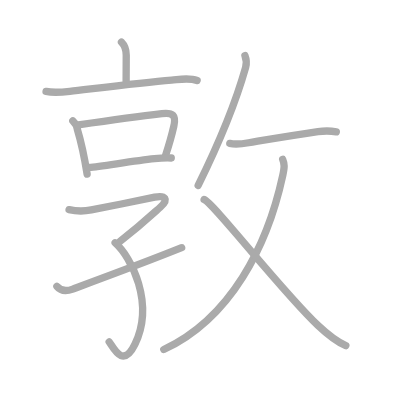
t = 0.00 s
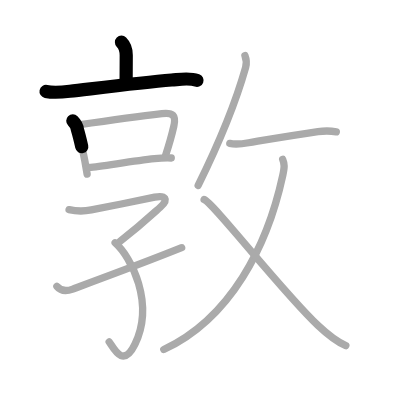
t = 2.50 s
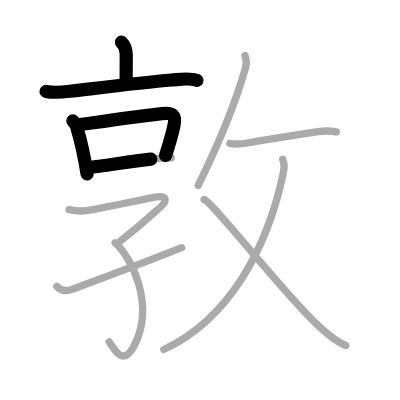
t = 4.75 s
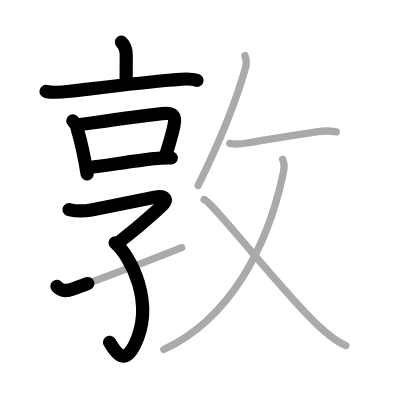
t = 7.25 s
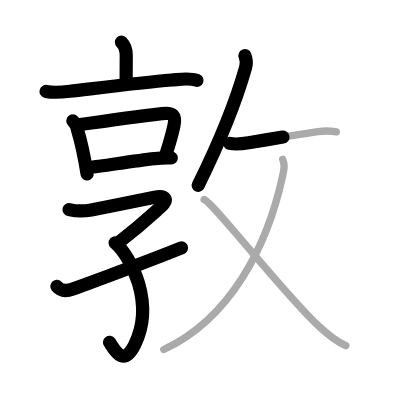
t = 9.50 s
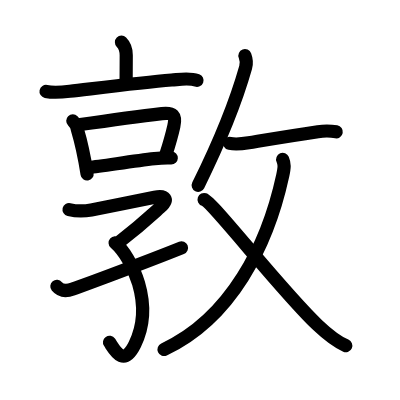
t = 12.00 s

The animated SVG that drew these frames (rendered in a browser with its animation timeline set to each time). Animation: 12 SMIL elements (animate=12); one cycle of 12.00 s.

<?xml version="1.0" standalone="no"?>
<!DOCTYPE svg PUBLIC "-//W3C//DTD SVG 1.1//EN"   "http://www.w3.org/Graphics/SVG/1.1/DTD/svg11.dtd">
<svg width="400px" height="400px"  version="1.1" xmlns="http://www.w3.org/2000/svg">
  <defs>
    <marker id="Triangle" viewBox="0 0 10 10" refX="0" refY="5" markerUnits="strokeWidth" markerWidth="3" style="stroke-opacity:0%;fill:#aaaaaa;" markerHeight="2" orient="auto">
      <path d="M 0 0 L 10 5 L 0 10 z" />
    </marker>
    
    <marker id="Arrow" viewBox="0 0 10 10" refX="5" refY="5" markerUnits="strokeWidth" markerWidth="1.8" style="stroke-opacity:0%;fill:#770000;" markerHeight="2" orient="auto">
      <path d="M 0 4 L 6 4 L 4 1 L 10 5 L 4 9 L 6 6 L 0 6 z" />
        <circle cx="5" cy="5" r="5" />
      </marker>
    
    <marker id="TriangleRed" viewBox="0 0 10 10" refX="0" refY="5" markerUnits="strokeWidth" markerWidth="3" style="stroke-opacity:0%;fill:#CC0000;" markerHeight="2" orient="auto">
      <path d="M 0 0 L 10 5 L 0 10 z" />
    </marker>
    
    <marker id="ArrowRed" viewBox="0 0 10 10" refX="5" refY="5" markerUnits="strokeWidth" markerWidth="1.8" style="stroke-opacity:0%;fill:#CC0000;" markerHeight="2" orient="auto">
      <path d="M 0 4 L 6 4 L 4 1 L 10 5 L 4 9 L 6 6 L 0 6 z" />
        <circle cx="5" cy="5" r="5" />
      </marker>
    
  </defs>
  
  <path style="fill:#ffffff; fill-opacity:100%; fill-rule:evenodd; stroke-width:0;" d="M 0 0 L 400px 0 L 400px 400px L 0 400px L 0 0" />

  <g transform="scale(3.6697247706422 3.6697247706422)">
<path style="fill:none; fill-opacity:0%; fill-rule:evenodd; stroke:#aaaaaa; stroke-opacity:100%; stroke-width: 1.5pt; stroke-linejoin:round; stroke-linecap:round;" d="M33.1 11.5c1.14 1.13 1.3 2.12 1.3 3.56c0 3.81-0.03 5.01-0.03 7.06"></path>
<path style="fill:none; fill-opacity:0%; fill-rule:evenodd; stroke:#aaaaaa; stroke-opacity:100%; stroke-width: 1.5pt; stroke-linejoin:round; stroke-linecap:round;" d="M12.55 24.92c2.2 0.45 4.08 0.24 6.47-0.04c6.94-0.8 19.37-2.38 27.75-3.07c2.22-0.18 4.8-0.69 6.94 0.11"></path>
<path style="fill:none; fill-opacity:0%; fill-rule:evenodd; stroke:#aaaaaa; stroke-opacity:100%; stroke-width: 1.5pt; stroke-linejoin:round; stroke-linecap:round;" d="M19.84 32.93c0.8 0.8 1.16 1.36 1.24 2.33c0.93 3.1 2.09 8.59 2.66 12.2"></path>
<path style="fill:none; fill-opacity:0%; fill-rule:evenodd; stroke:#aaaaaa; stroke-opacity:100%; stroke-width: 1.5pt; stroke-linejoin:round; stroke-linecap:round;" d="M21.37 34.01c6.16-0.89 17.62-2.46 22.75-3.06c3.05-0.35 3.92 0.48 3.25 3.43c-0.52 2.32-0.88 3.75-2.27 8.05"></path>
<path style="fill:none; fill-opacity:0%; fill-rule:evenodd; stroke:#aaaaaa; stroke-opacity:100%; stroke-width: 1.5pt; stroke-linejoin:round; stroke-linecap:round;" d="M24.28 45.62c3.29-0.3 11.72-1.7 17.84-2.38c1.77-0.2 3.25-0.24 4.55-0.19"></path>
<path style="fill:none; fill-opacity:0%; fill-rule:evenodd; stroke:#aaaaaa; stroke-opacity:100%; stroke-width: 1.5pt; stroke-linejoin:round; stroke-linecap:round;" d="M18.82 57.12c2.01 0.47 4.05 0.48 6.07 0.09c4.51-0.88 13.49-2.66 17.26-3.47c2.85-0.61 4 0.52 1.48 2.77c-2.04 1.82-5.12 4.74-10.93 9.26"></path>
<path style="fill:none; fill-opacity:0%; fill-rule:evenodd; stroke:#aaaaaa; stroke-opacity:100%; stroke-width: 1.5pt; stroke-linejoin:round; stroke-linecap:round;" d="M31.37 66.16c4.38 3.84 10.86 16.45 5.38 27.69c-3.25 6.65-5.75 1.02-7-0.69"></path>
<path style="fill:none; fill-opacity:0%; fill-rule:evenodd; stroke:#aaaaaa; stroke-opacity:100%; stroke-width: 1.5pt; stroke-linejoin:round; stroke-linecap:round;" d="M15.5 78.05c0.88 1.07 2.38 1.45 4.34 0.72c7.26-2.68 18.9-6.96 29.66-11.27"></path>
<path style="fill:none; fill-opacity:0%; fill-rule:evenodd; stroke:#aaaaaa; stroke-opacity:100%; stroke-width: 1.5pt; stroke-linejoin:round; stroke-linecap:round;" d="M66.75 15.14c0.38 0.98 0.5 2.15 0.18 3.27C64.5 27 60.5 37.38 54 50.53"></path>
<path style="fill:none; fill-opacity:0%; fill-rule:evenodd; stroke:#aaaaaa; stroke-opacity:100%; stroke-width: 1.5pt; stroke-linejoin:round; stroke-linecap:round;" d="M62.62 39.07c1.52 0.34 3.61 0.09 5.13-0.17C73.88 37.88 79 37 86.64 35.88c1.69-0.25 3.36-0.25 5.01 0.04"></path>
<path style="fill:none; fill-opacity:0%; fill-rule:evenodd; stroke:#aaaaaa; stroke-opacity:100%; stroke-width: 1.5pt; stroke-linejoin:round; stroke-linecap:round;" d="M77.03 43.43c0.53 1.25 0.52 2.13 0.01 4.43C72.88 67 62.88 86.75 44.63 95.25"></path>
<path style="fill:none; fill-opacity:0%; fill-rule:evenodd; stroke:#aaaaaa; stroke-opacity:100%; stroke-width: 1.5pt; stroke-linejoin:round; stroke-linecap:round;" d="M55.62 54.38c2.5 0.88 20.98 24.8 30.98 34.26c2.35 2.22 4.64 4.28 7.64 5.55"></path>

<path style="fill:none; fill-opacity:0%; fill-rule:evenodd; stroke:#000000; stroke-opacity:100%; stroke-width: 2.7pt; stroke-linejoin:round; stroke-linecap:round;" d="M33.1 11.5c1.14 1.13 1.3 2.12 1.3 3.56c0 3.81-0.03 5.01-0.03 7.06" pathLength="100" stroke-dashoffset="100" stroke-dasharray="100 105"><animate id="dashAnim1" attributeName="stroke-dashoffset" from="100" to="0" dur="1s" calcMode="linear" fill="freeze"/></path>
<path style="fill:none; fill-opacity:0%; fill-rule:evenodd; stroke:#000000; stroke-opacity:100%; stroke-width: 2.7pt; stroke-linejoin:round; stroke-linecap:round;" d="M12.55 24.92c2.2 0.45 4.08 0.24 6.47-0.04c6.94-0.8 19.37-2.38 27.75-3.07c2.22-0.18 4.8-0.69 6.94 0.11" pathLength="100" stroke-dashoffset="100" stroke-dasharray="100 105"><animate id="dashAnim2" attributeName="stroke-dashoffset" from="100" to="0" dur="1s" calcMode="linear" begin="dashAnim1.end" fill="freeze"/></path>
<path style="fill:none; fill-opacity:0%; fill-rule:evenodd; stroke:#000000; stroke-opacity:100%; stroke-width: 2.7pt; stroke-linejoin:round; stroke-linecap:round;" d="M19.84 32.93c0.8 0.8 1.16 1.36 1.24 2.33c0.93 3.1 2.09 8.59 2.66 12.2" pathLength="100" stroke-dashoffset="100" stroke-dasharray="100 105"><animate id="dashAnim3" attributeName="stroke-dashoffset" from="100" to="0" dur="1s" calcMode="linear" begin="dashAnim2.end" fill="freeze"/></path>
<path style="fill:none; fill-opacity:0%; fill-rule:evenodd; stroke:#000000; stroke-opacity:100%; stroke-width: 2.7pt; stroke-linejoin:round; stroke-linecap:round;" d="M21.37 34.01c6.16-0.89 17.62-2.46 22.75-3.06c3.05-0.35 3.92 0.48 3.25 3.43c-0.52 2.32-0.88 3.75-2.27 8.05" pathLength="100" stroke-dashoffset="100" stroke-dasharray="100 105"><animate id="dashAnim4" attributeName="stroke-dashoffset" from="100" to="0" dur="1s" calcMode="linear" begin="dashAnim3.end" fill="freeze"/></path>
<path style="fill:none; fill-opacity:0%; fill-rule:evenodd; stroke:#000000; stroke-opacity:100%; stroke-width: 2.7pt; stroke-linejoin:round; stroke-linecap:round;" d="M24.28 45.62c3.29-0.3 11.72-1.7 17.84-2.38c1.77-0.2 3.25-0.24 4.55-0.19" pathLength="100" stroke-dashoffset="100" stroke-dasharray="100 105"><animate id="dashAnim5" attributeName="stroke-dashoffset" from="100" to="0" dur="1s" calcMode="linear" begin="dashAnim4.end" fill="freeze"/></path>
<path style="fill:none; fill-opacity:0%; fill-rule:evenodd; stroke:#000000; stroke-opacity:100%; stroke-width: 2.7pt; stroke-linejoin:round; stroke-linecap:round;" d="M18.82 57.12c2.01 0.47 4.05 0.48 6.07 0.09c4.51-0.88 13.49-2.66 17.26-3.47c2.85-0.61 4 0.52 1.48 2.77c-2.04 1.82-5.12 4.74-10.93 9.26" pathLength="100" stroke-dashoffset="100" stroke-dasharray="100 105"><animate id="dashAnim6" attributeName="stroke-dashoffset" from="100" to="0" dur="1s" calcMode="linear" begin="dashAnim5.end" fill="freeze"/></path>
<path style="fill:none; fill-opacity:0%; fill-rule:evenodd; stroke:#000000; stroke-opacity:100%; stroke-width: 2.7pt; stroke-linejoin:round; stroke-linecap:round;" d="M31.37 66.16c4.38 3.84 10.86 16.45 5.38 27.69c-3.25 6.65-5.75 1.02-7-0.69" pathLength="100" stroke-dashoffset="100" stroke-dasharray="100 105"><animate id="dashAnim7" attributeName="stroke-dashoffset" from="100" to="0" dur="1s" calcMode="linear" begin="dashAnim6.end" fill="freeze"/></path>
<path style="fill:none; fill-opacity:0%; fill-rule:evenodd; stroke:#000000; stroke-opacity:100%; stroke-width: 2.7pt; stroke-linejoin:round; stroke-linecap:round;" d="M15.5 78.05c0.88 1.07 2.38 1.45 4.34 0.72c7.26-2.68 18.9-6.96 29.66-11.27" pathLength="100" stroke-dashoffset="100" stroke-dasharray="100 105"><animate id="dashAnim8" attributeName="stroke-dashoffset" from="100" to="0" dur="1s" calcMode="linear" begin="dashAnim7.end" fill="freeze"/></path>
<path style="fill:none; fill-opacity:0%; fill-rule:evenodd; stroke:#000000; stroke-opacity:100%; stroke-width: 2.7pt; stroke-linejoin:round; stroke-linecap:round;" d="M66.75 15.14c0.38 0.98 0.5 2.15 0.18 3.27C64.5 27 60.5 37.38 54 50.53" pathLength="100" stroke-dashoffset="100" stroke-dasharray="100 105"><animate id="dashAnim9" attributeName="stroke-dashoffset" from="100" to="0" dur="1s" calcMode="linear" begin="dashAnim8.end" fill="freeze"/></path>
<path style="fill:none; fill-opacity:0%; fill-rule:evenodd; stroke:#000000; stroke-opacity:100%; stroke-width: 2.7pt; stroke-linejoin:round; stroke-linecap:round;" d="M62.62 39.07c1.52 0.34 3.61 0.09 5.13-0.17C73.88 37.88 79 37 86.64 35.88c1.69-0.25 3.36-0.25 5.01 0.04" pathLength="100" stroke-dashoffset="100" stroke-dasharray="100 105"><animate id="dashAnim10" attributeName="stroke-dashoffset" from="100" to="0" dur="1s" calcMode="linear" begin="dashAnim9.end" fill="freeze"/></path>
<path style="fill:none; fill-opacity:0%; fill-rule:evenodd; stroke:#000000; stroke-opacity:100%; stroke-width: 2.7pt; stroke-linejoin:round; stroke-linecap:round;" d="M77.03 43.43c0.53 1.25 0.52 2.13 0.01 4.43C72.88 67 62.88 86.75 44.63 95.25" pathLength="100" stroke-dashoffset="100" stroke-dasharray="100 105"><animate id="dashAnim11" attributeName="stroke-dashoffset" from="100" to="0" dur="1s" calcMode="linear" begin="dashAnim10.end" fill="freeze"/></path>
<path style="fill:none; fill-opacity:0%; fill-rule:evenodd; stroke:#000000; stroke-opacity:100%; stroke-width: 2.7pt; stroke-linejoin:round; stroke-linecap:round;" d="M55.62 54.38c2.5 0.88 20.98 24.8 30.98 34.26c2.35 2.22 4.64 4.28 7.64 5.55" pathLength="100" stroke-dashoffset="100" stroke-dasharray="100 105"><animate id="dashAnim12" attributeName="stroke-dashoffset" from="100" to="0" dur="1s" calcMode="linear" begin="dashAnim11.end" fill="freeze"/></path>

</g>

</svg>  
          
